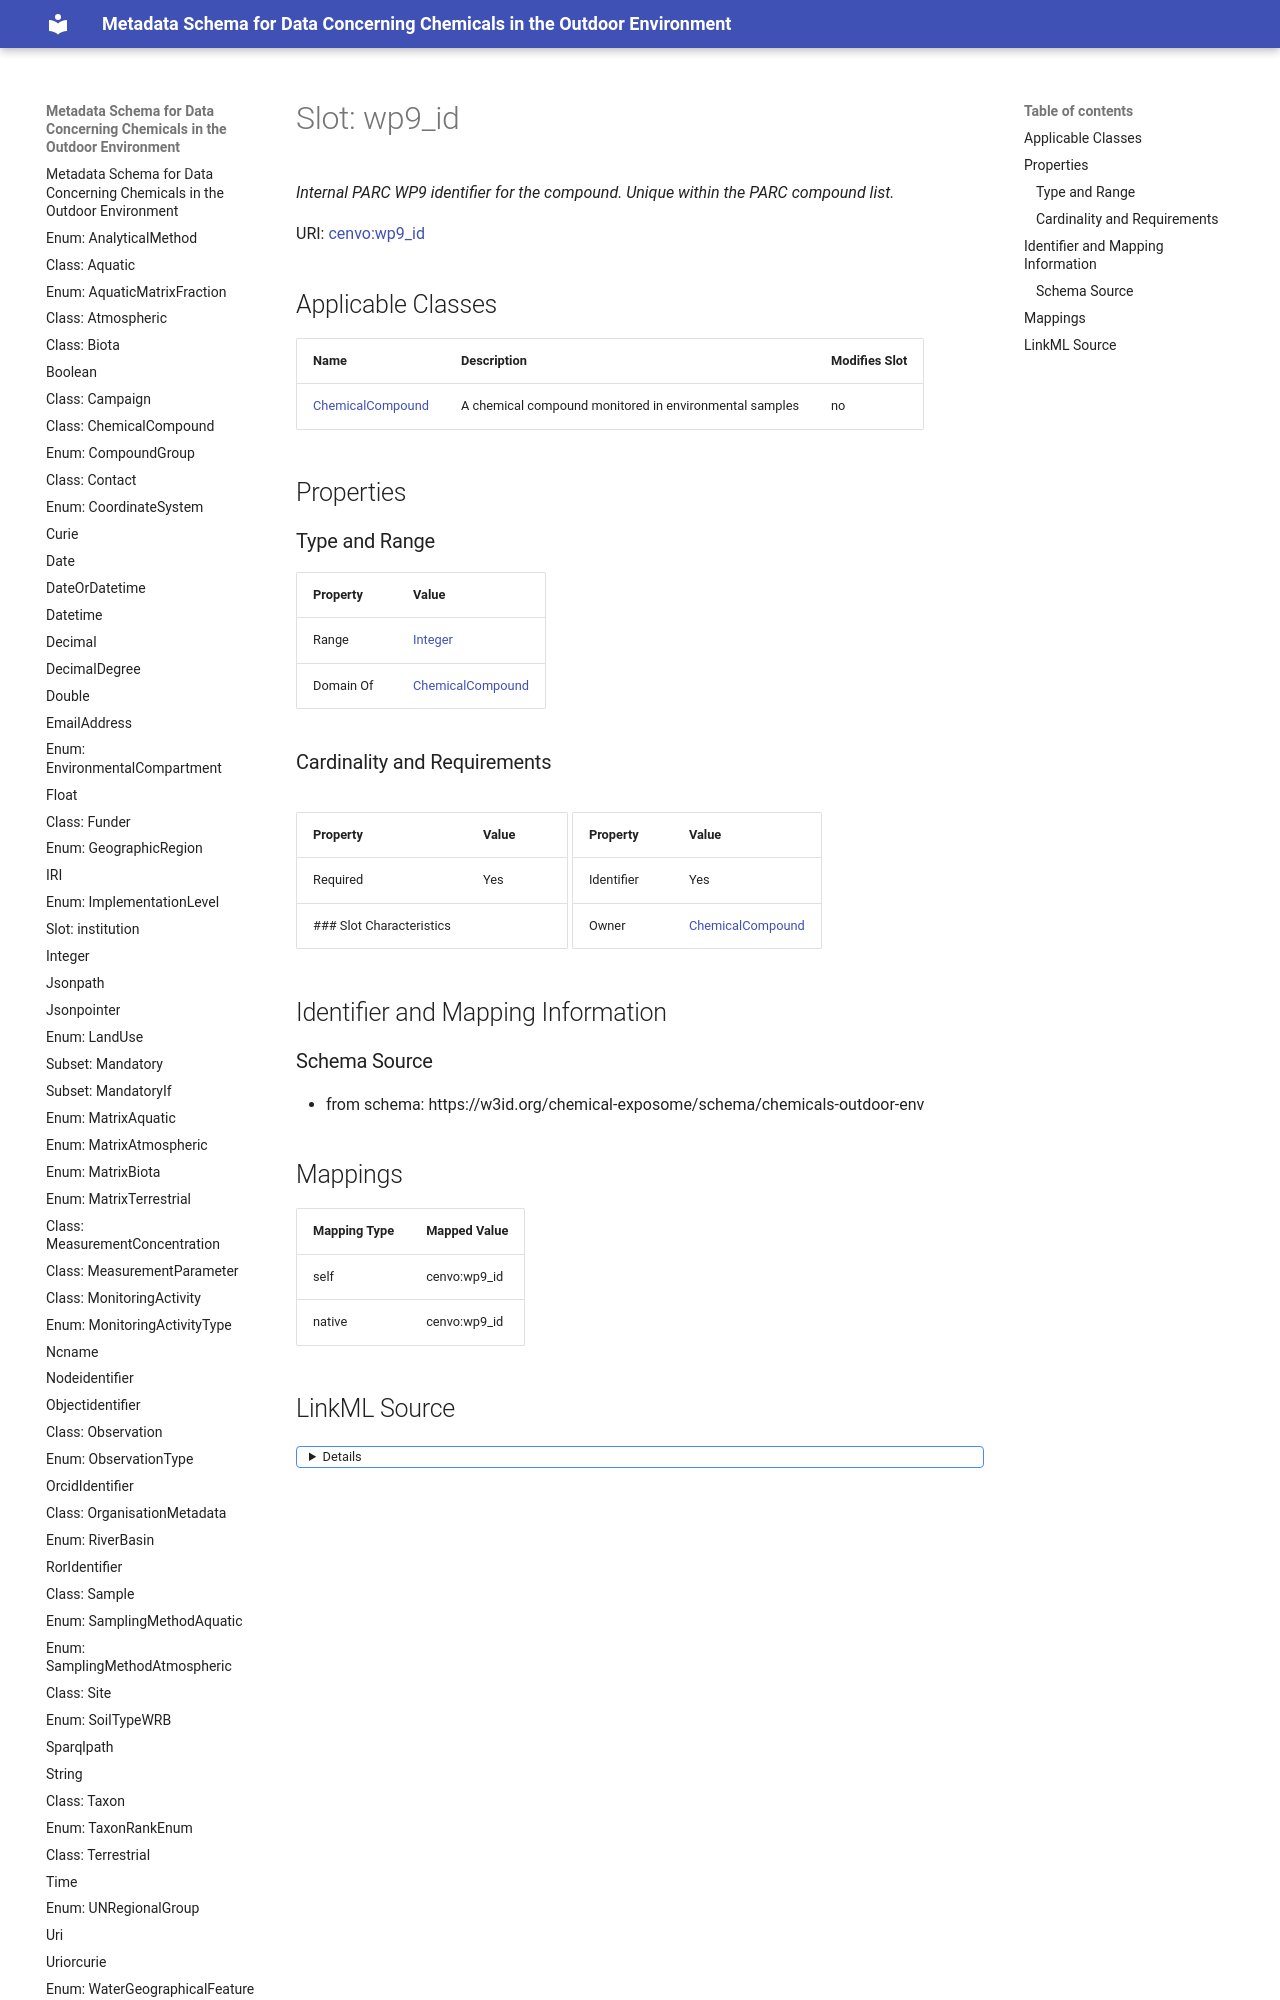

repository: eu-parc/schema_chemicalsOutdoorEnvironment · page: wp9_id/index.html · generator: mkdocs

---
search:
  boost: 5.0
---

# Slot: wp9_id 


_Internal PARC WP9 identifier for the compound. Unique within the PARC compound list._



<div data-search-exclude markdown="1">



URI: [cenvo:wp9_id](https://w3id.org/chemical-exposome/terms/wp9_id)
<!-- no inheritance hierarchy -->





## Applicable Classes

| Name | Description | Modifies Slot |
| --- | --- | --- |
| [ChemicalCompound](ChemicalCompound.md) | A chemical compound monitored in environmental samples |  no  |






## Properties
